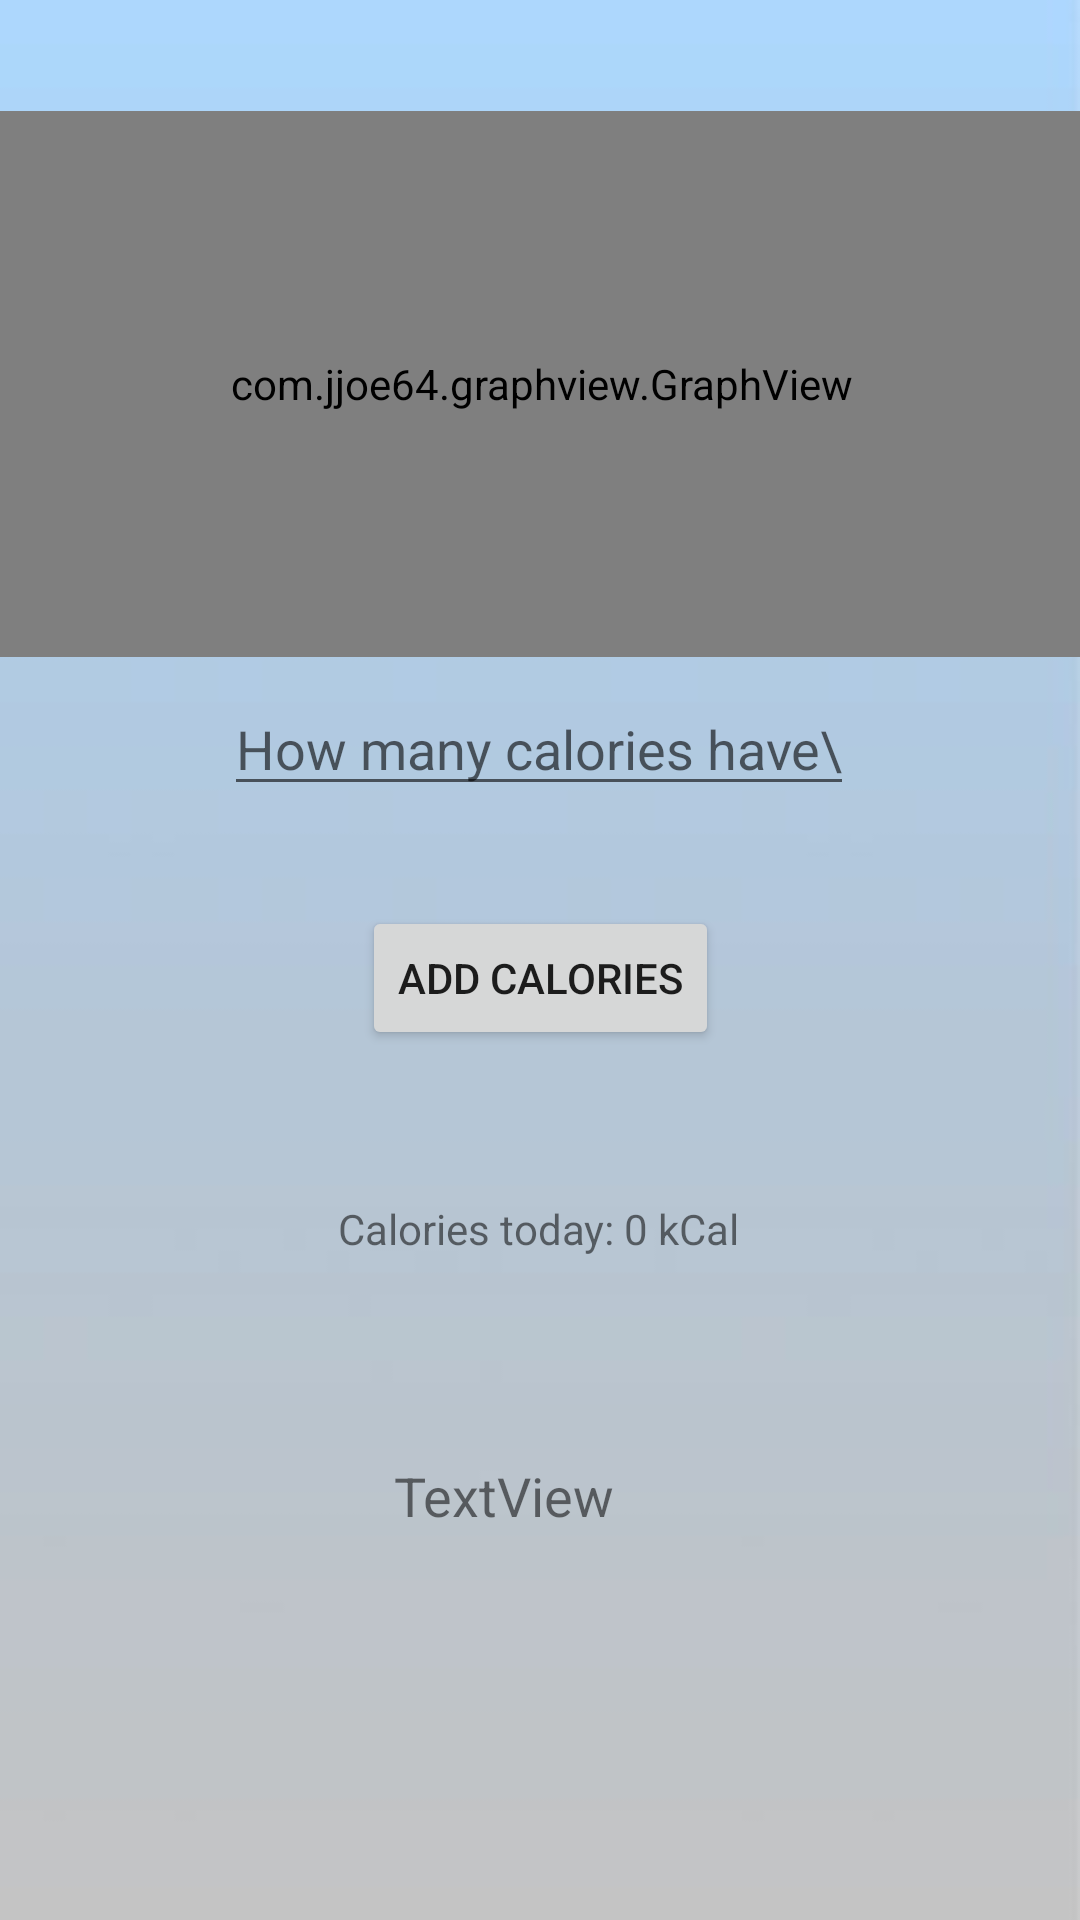

Android layout source for this screen:
<!-- AndroidManifest.xml: application theme Theme.Fatgone -->
<!-- res/layout/fragment_calories.xml -->
<?xml version="1.0" encoding="utf-8"?>
<androidx.constraintlayout.widget.ConstraintLayout xmlns:android="http://schemas.android.com/apk/res/android"
    xmlns:app="http://schemas.android.com/apk/res-auto"
    xmlns:tools="http://schemas.android.com/tools"
    android:layout_width="match_parent"
    android:layout_height="match_parent"
    android:background="@drawable/fatgone_blank">

    <com.jjoe64.graphview.GraphView
        android:id="@+id/graph"
        android:layout_width="371dp"
        android:layout_height="182dp"
        app:layout_constraintBottom_toBottomOf="parent"
        app:layout_constraintEnd_toEndOf="parent"
        app:layout_constraintHorizontal_bias="0.5"
        app:layout_constraintStart_toStartOf="parent"
        app:layout_constraintTop_toTopOf="parent"
        app:layout_constraintVertical_bias="0.081" />

    <Button
        android:id="@+id/setCalories"
        android:layout_width="wrap_content"
        android:layout_height="wrap_content"
        android:onClick="getFragCalories"
        android:text="Add Calories"
        app:layout_constraintBottom_toBottomOf="parent"
        app:layout_constraintEnd_toEndOf="parent"
        app:layout_constraintHorizontal_bias="0.5"
        app:layout_constraintStart_toStartOf="parent"
        app:layout_constraintTop_toTopOf="parent"
        app:layout_constraintVertical_bias="0.51" />

    <TextView
        android:id="@+id/yourCalories"
        android:layout_width="wrap_content"
        android:layout_height="wrap_content"
        android:text="Calories today: 0 kCal"
        app:layout_constraintBottom_toBottomOf="parent"
        app:layout_constraintEnd_toEndOf="parent"
        app:layout_constraintHorizontal_bias="0.498"
        app:layout_constraintStart_toStartOf="parent"
        app:layout_constraintTop_toTopOf="parent"
        app:layout_constraintVertical_bias="0.644" />

    <EditText
        android:id="@+id/editCaloriesInput"
        android:layout_width="wrap_content"
        android:layout_height="wrap_content"
        android:ems="10"
        android:hint="How many calories have\nyou eaten today?"
        android:inputType="numberSigned|numberDecimal"
        app:layout_constraintBottom_toBottomOf="parent"
        app:layout_constraintEnd_toEndOf="parent"
        app:layout_constraintHorizontal_bias="0.497"
        app:layout_constraintStart_toStartOf="parent"
        app:layout_constraintTop_toTopOf="parent"
        app:layout_constraintVertical_bias="0.38" />

    <TextView
        android:id="@+id/caloriesEnough"
        android:layout_width="wrap_content"
        android:layout_height="wrap_content"
        android:text="TextView"
        android:textSize="18sp"
        app:layout_constraintBottom_toBottomOf="parent"
        app:layout_constraintEnd_toEndOf="parent"
        app:layout_constraintHorizontal_bias="0.459"
        app:layout_constraintStart_toStartOf="parent"
        app:layout_constraintTop_toTopOf="parent"
        app:layout_constraintVertical_bias="0.79" />

</androidx.constraintlayout.widget.ConstraintLayout>
<!-- resources referenced by this layout -->
<resources>
  <!-- drawable fatgone_blank: jpg bitmap (drawable, 12977 bytes) -->
  <style name="Theme.Fatgone" parent="Theme.MaterialComponents.DayNight.NoActionBar">
          
          <item name="colorPrimary">@color/purple_500</item>
          <item name="colorPrimaryVariant">@color/purple_700</item>
          <item name="colorOnPrimary">@color/white</item>
          
          <item name="colorSecondary">@color/teal_200</item>
          <item name="colorSecondaryVariant">@color/teal_700</item>
          <item name="colorOnSecondary">@color/black</item>
          
          <item name="android:statusBarColor" tools:targetApi="l">?attr/colorPrimaryVariant</item>
          
      </style>
  <color name="purple_500">#FF6200EE</color>
  <color name="purple_700">#FF3700B3</color>
  <color name="white">#FFFFFFFF</color>
  <color name="teal_200">#FF03DAC5</color>
  <color name="teal_700">#FF018786</color>
  <color name="black">#FF000000</color>
</resources>
